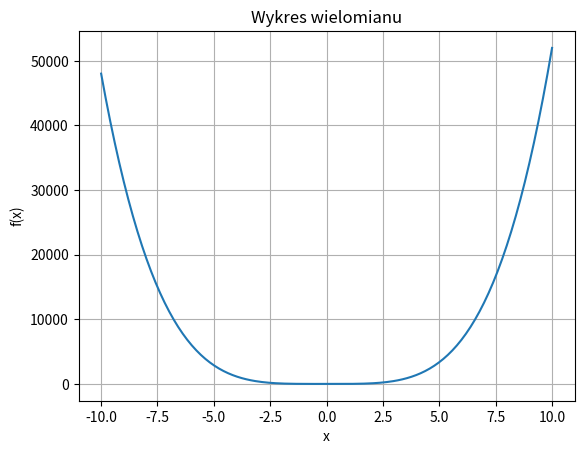

The matplotlib source for this figure:
import numpy as np
import matplotlib.pyplot as plt


def printgraph(wielomian, x_min, x_max):
    x = np.linspace(x_min, x_max, 200)
    y = eval(wielomian, {"x": x, "np": np})

    plt.plot(x, y)
    plt.xlabel("x")
    plt.ylabel("f(x)")
    plt.title("Wykres wielomianu")
    plt.grid(True)
    plt.show()

printgraph('5*x**4 + 2*x**3 - x + 6', -10, 10)